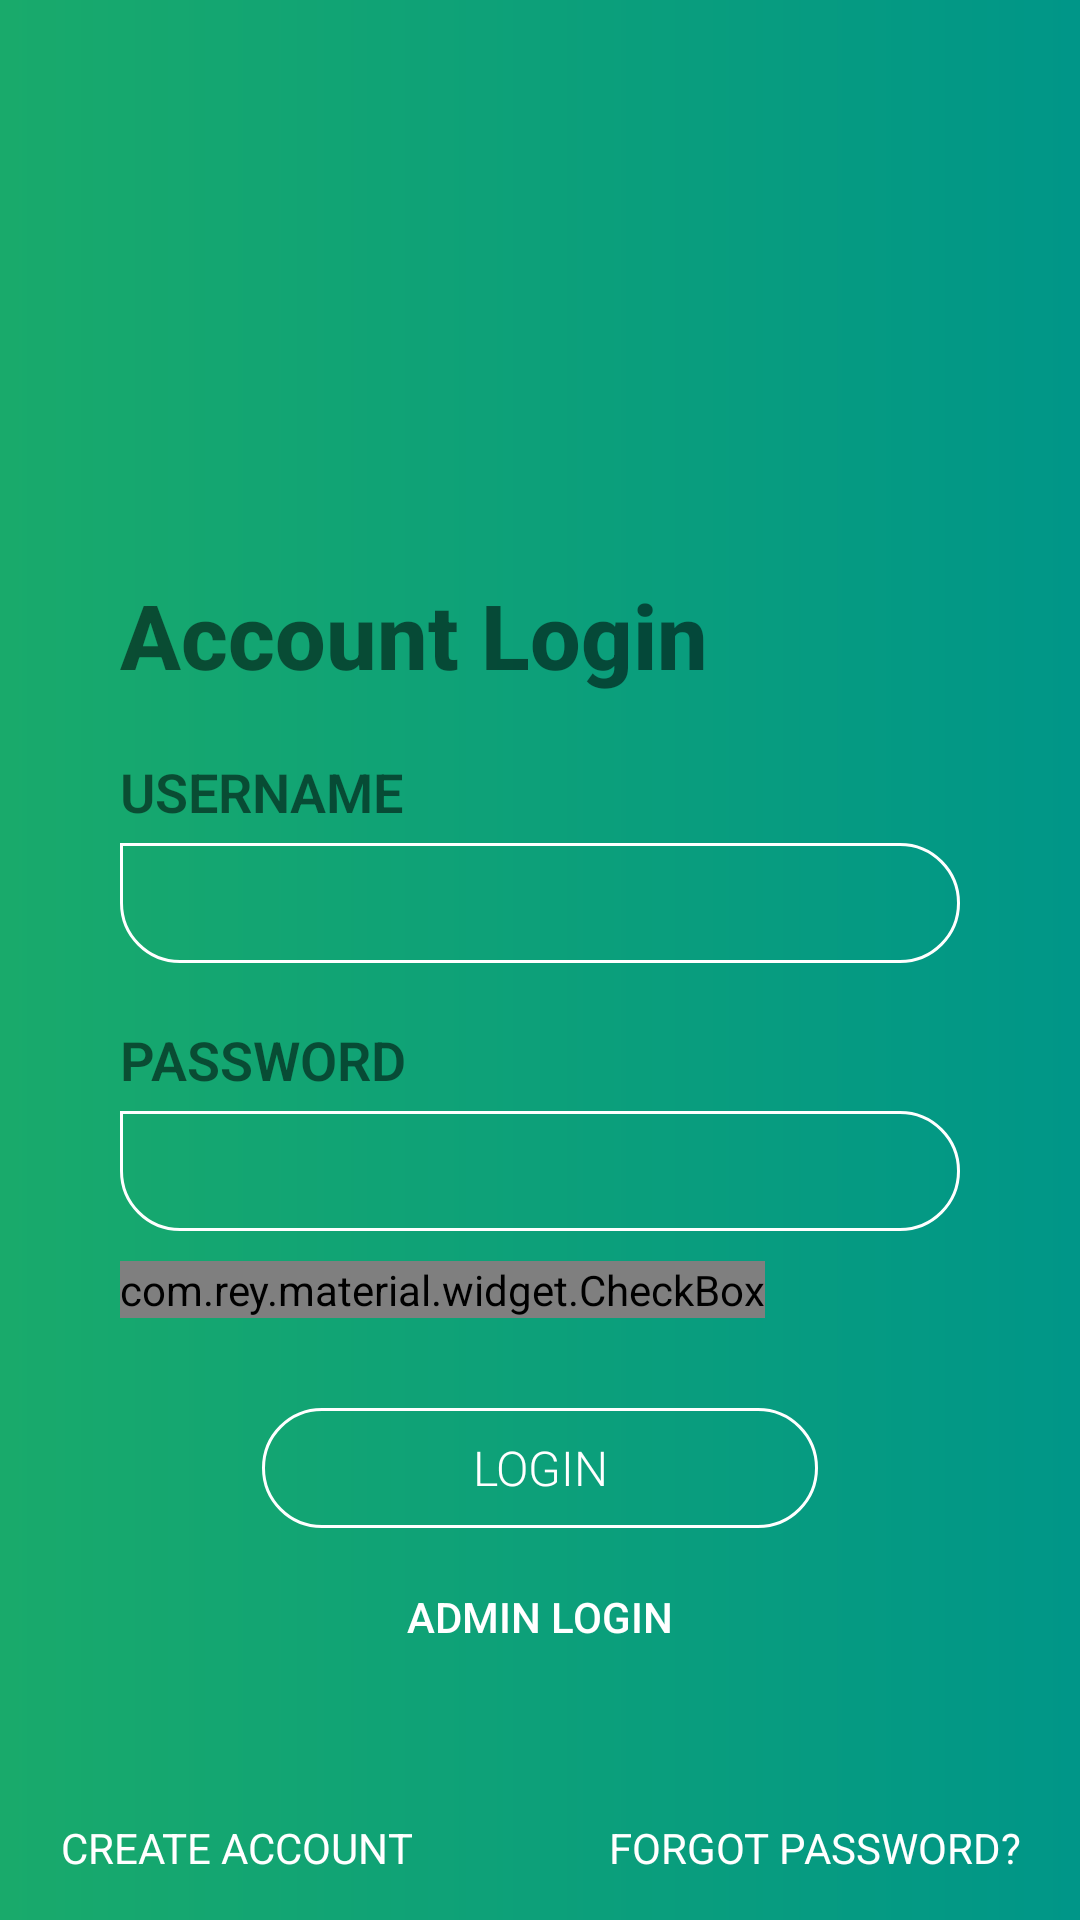

Layout XML and referenced resources for this Android screen:
<!-- AndroidManifest.xml: application theme AppTheme -->
<!-- res/layout/activity_login.xml -->
<?xml version="1.0" encoding="utf-8"?>
<RelativeLayout xmlns:android="http://schemas.android.com/apk/res/android"
    xmlns:app="http://schemas.android.com/apk/res-auto"
    xmlns:tools="http://schemas.android.com/tools"
    android:layout_width="match_parent"
    android:layout_height="match_parent"
    android:background="@drawable/grad_background"
    tools:context=".User.LoginActivity">

    <RelativeLayout
        android:layout_width="wrap_content"
        android:layout_height="wrap_content"
        android:layout_centerInParent="true"
        android:layout_marginLeft="40dp"
        android:layout_marginRight="40dp">

        <ImageView
            android:id="@+id/logo_welcome"
            android:layout_width="80dp"
            android:layout_height="80dp"
            android:adjustViewBounds="true"
            android:scaleType="fitCenter"
            android:src="@drawable/ic_sustainability" />

        <RelativeLayout
            android:id="@+id/rellay1"
            android:layout_width="wrap_content"
            android:layout_height="wrap_content"
            android:layout_below="@+id/logo_welcome">

            <TextView
                android:id="@+id/tv_login"
                android:layout_width="wrap_content"
                android:layout_height="wrap_content"
                android:layout_marginTop="20dp"
                android:fontFamily="sans-serif-medium"
                android:text="Account Login"
                android:textSize="30sp"
                android:textStyle="bold" />

            <LinearLayout
                android:id="@+id/linlay1"
                android:layout_width="match_parent"
                android:layout_height="wrap_content"
                android:layout_below="@+id/tv_login"
                android:layout_marginTop="20dp"
                android:orientation="vertical">

                <LinearLayout
                    android:layout_width="match_parent"
                    android:layout_height="wrap_content"
                    android:orientation="vertical">

                    <TextView
                        android:layout_width="wrap_content"
                        android:layout_height="wrap_content"
                        android:fontFamily="sans-serif-light"
                        android:text="Username"
                        android:textAllCaps="true"
                        android:textSize="18sp"
                        android:textStyle="bold" />

                    <EditText
                        android:id="@+id/et_reg_username"
                        android:layout_width="match_parent"
                        android:layout_height="40dp"
                        android:layout_marginTop="5dp"
                        android:background="@drawable/et_background"
                        android:fontFamily="sans-serif-light"
                        android:paddingLeft="15sp"
                        android:paddingRight="15sp"
                        android:textColor="@color/white"
                        android:textSize="15sp" />
                </LinearLayout>

                <LinearLayout
                    android:layout_width="match_parent"
                    android:layout_height="wrap_content"
                    android:layout_marginTop="20dp"
                    android:orientation="vertical">

                    <TextView
                        android:layout_width="wrap_content"
                        android:layout_height="wrap_content"
                        android:fontFamily="sans-serif-light"
                        android:text="Password"
                        android:textAllCaps="true"
                        android:textSize="18sp"
                        android:textStyle="bold" />

                    <EditText
                        android:id="@+id/et_password"
                        android:layout_width="match_parent"
                        android:layout_height="40dp"
                        android:layout_marginTop="5dp"
                        android:background="@drawable/et_background"
                        android:fontFamily="sans-serif-light"
                        android:inputType="textPassword"
                        android:paddingLeft="15sp"
                        android:paddingRight="15sp"
                        android:textColor="@color/white"
                        android:textSize="15sp" />

                    <com.rey.material.widget.CheckBox
                        android:id="@+id/cbox_rememberme"
                        style="@style/Material.Drawable.CheckBox"
                        android:layout_width="wrap_content"
                        android:layout_height="wrap_content"
                        android:layout_below="@+id/et_password"
                        android:layout_gravity="center_vertical"
                        android:layout_marginTop="10dp"
                        android:fontFamily="sans-serif-light"
                        android:gravity="center_vertical"
                        android:text="Remember Me"
                        android:textColor="@color/darkSlateGrey"
                        android:textSize="16dp"
                        android:textStyle="bold"
                        app:cbd_strokeColor="@color/darkSlateGrey" />

                </LinearLayout>

            </LinearLayout>

            <Button
                android:id="@+id/btn_login"
                android:layout_width="wrap_content"
                android:layout_height="40dp"
                android:layout_below="@+id/linlay1"
                android:layout_centerHorizontal="true"
                android:layout_marginTop="30dp"
                android:background="@drawable/btn_background"
                android:fontFamily="sans-serif-light"
                android:paddingLeft="70dp"
                android:paddingRight="70dp"
                android:text="Login"
                android:textColor="@color/white"
                android:textSize="16sp" />

            <TextView
                android:id="@+id/tv_admin_login"
                android:layout_width="wrap_content"
                android:layout_height="wrap_content"
                android:layout_below="@id/btn_login"
                android:layout_centerHorizontal="true"
                android:layout_marginTop="20dp"
                android:fontFamily="sans-serif-medium"
                android:paddingLeft="70dp"
                android:paddingRight="70dp"
                android:text="Admin Login"
                android:textAllCaps="true"
                android:textColor="@color/white"
                android:textSize="14dp" />

            <TextView
                android:id="@+id/tv_not_admin_login"
                android:layout_width="wrap_content"
                android:layout_height="wrap_content"
                android:layout_below="@id/btn_login"
                android:layout_centerHorizontal="true"
                android:layout_marginTop="20dp"
                android:fontFamily="sans-serif-medium"
                android:paddingLeft="70dp"
                android:paddingRight="70dp"
                android:text="Not An Admin?"
                android:textAllCaps="true"
                android:textColor="@color/white"
                android:textSize="14dp"
                android:visibility="invisible" />

        </RelativeLayout>

    </RelativeLayout>

    <RelativeLayout
        android:id="@+id/rellay2"
        android:layout_width="match_parent"
        android:layout_height="wrap_content"
        android:layout_alignParentBottom="true"
        android:layout_marginLeft="20dp"
        android:layout_marginRight="20dp">

        <Button
            android:id="@+id/tv_create_acc"
            android:layout_width="wrap_content"
            android:layout_height="wrap_content"
            android:layout_alignParentBottom="true"
            android:background="@color/transparent"
            android:fontFamily="sans-serif"
            android:text="Create Account"
            android:textAllCaps="true"
            android:textColor="@color/white" />

        <Button
            android:id="@+id/tv_forgot_pwd"
            android:layout_width="wrap_content"
            android:layout_height="wrap_content"
            android:layout_alignParentRight="true"
            android:layout_alignParentBottom="true"
            android:background="@color/transparent"
            android:fontFamily="sans-serif"
            android:text="Forgot Password?"
            android:textAllCaps="true"
            android:textColor="@color/white" />

        <ProgressBar
            android:id="@+id/progress_bar"
            style="?android:attr/progressBarStyle"
            android:layout_width="wrap_content"
            android:layout_height="wrap_content"
            android:layout_alignParentBottom="true"
            android:layout_centerInParent="true"
            android:visibility="gone" />

    </RelativeLayout>

</RelativeLayout>
<!-- resources referenced by this layout -->
<resources>
  <color name="darkSlateGrey">#2F4F4F</color>
  <color name="transparent">#00000000</color>
  <color name="white">#FFFFFF</color>
  <!-- drawable btn_background (drawable) -->
  <shape xmlns:android="http://schemas.android.com/apk/res/android"
      android:shape="rectangle">
  
      <corners
          android:bottomLeftRadius="20dp"
          android:bottomRightRadius="20dp"
          android:topLeftRadius="20dp"
          android:topRightRadius="20dp" />
  
      <stroke
          android:color="@color/white"
          android:width="1dp" />
  
  </shape>
  <!-- drawable et_background (drawable) -->
  <shape xmlns:android="http://schemas.android.com/apk/res/android"
      android:shape="rectangle">
  
      <corners
          android:bottomLeftRadius="20dp"
          android:bottomRightRadius="20dp"
          android:topLeftRadius="0dp"
          android:topRightRadius="20dp" />
  
      <stroke
          android:color="@color/white"
          android:width="1dp" />
  
  </shape>
  <!-- drawable grad_background (drawable) -->
  <shape xmlns:android="http://schemas.android.com/apk/res/android"
      android:shape="rectangle">
  
      <gradient
          android:startColor="@color/gradStart"
          android:angle="0"
          android:type="linear"
          android:endColor="@color/gradStop" />
  </shape>
  <style name="AppTheme" parent="Theme.AppCompat.Light.NoActionBar">
          <item name="colorPrimary">@color/gradStart</item>
          <item name="colorPrimaryDark">@android:color/black</item>
          <item name="colorAccent">@color/colorAccent</item>
      </style>
  <color name="gradStart">#19AA6B</color>
  <color name="gradStop">#009688</color>
  <color name="colorAccent">#8BC34A</color>
</resources>
